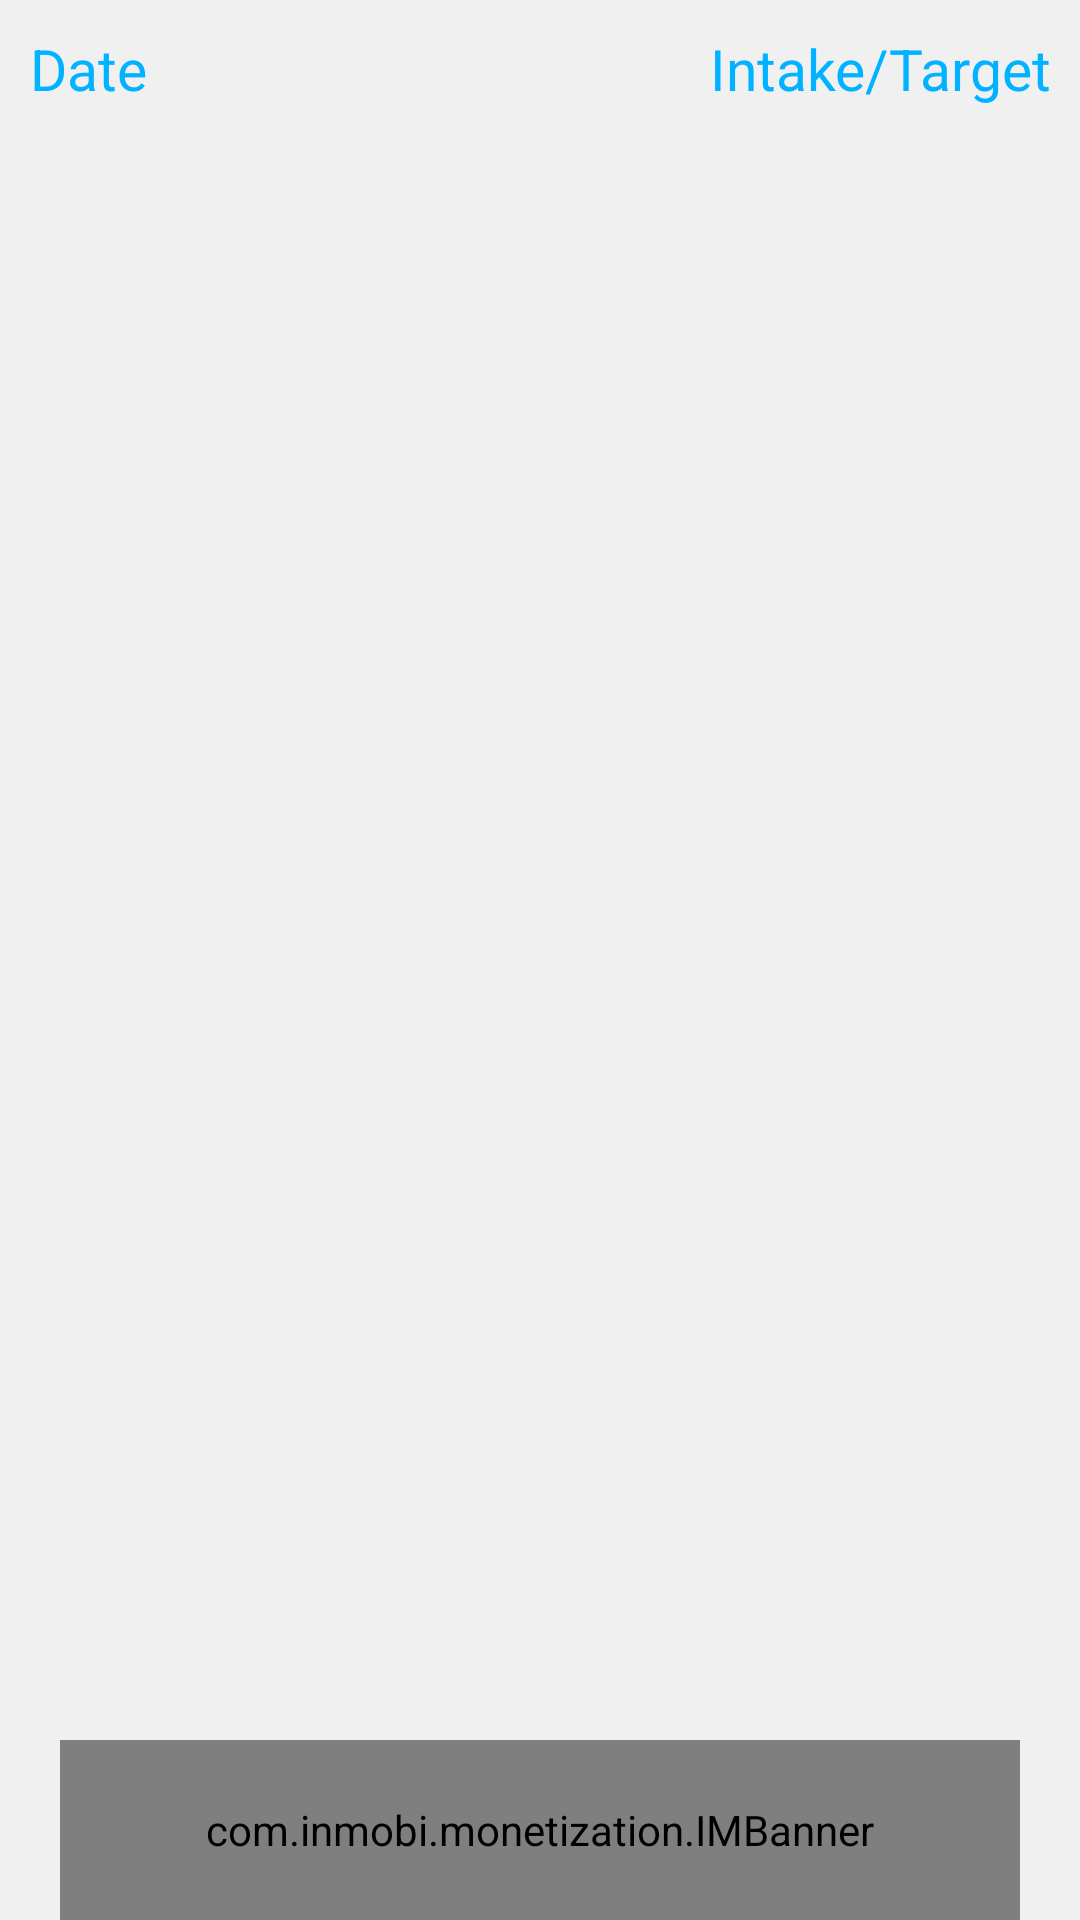

This screen was rendered from an Android layout file. Write that file and the resources it references.
<!-- AndroidManifest.xml: fallback theme Theme.MaterialComponents.DayNight.NoActionBar -->
<!-- res/layout/sqlview.xml -->
<?xml version="1.0" encoding="utf-8"?>
<android.support.v4.widget.DrawerLayout xmlns:android="http://schemas.android.com/apk/res/android"
    android:id="@+id/drawerLayout"
    android:layout_width="match_parent"
    android:layout_height="match_parent" >

    <FrameLayout
        xmlns:android="http://schemas.android.com/apk/res/android"
        xmlns:tools="http://schemas.android.com/tools"
        xmlns:ads="http://schemas.android.com/apk/res-auto"
        android:id="@+id/mainContent"
        android:layout_width="match_parent"
        android:layout_height="match_parent" >

        <LinearLayout
            android:layout_width="match_parent"
            android:layout_height="match_parent"
            android:background="#F0F0F0"
            android:orientation="vertical"
            >


        <LinearLayout
            android:layout_width="match_parent"
            android:layout_height="wrap_content"
            android:background="#F0F0F0"
            android:orientation="horizontal"
            android:paddingTop="10dp"
            android:paddingLeft="10dp"
            android:paddingRight="10dp"
            android:layout_weight="1"
            >

            <TextView
                android:id="@+id/datetext"
                android:layout_width="fill_parent"
                android:layout_height="40dp"
                android:text="@string/drinkLogDate"
                android:textColor="#00B2FF"
                android:textSize="19dp"
                android:gravity="left"
                android:layout_weight="1"
                />

            <TextView
                android:id="@+id/intakevstargettext"
                android:layout_width="fill_parent"
                android:layout_height="40dp"
                android:text="@string/drinkLogintaketarget"
                android:textColor="#00B2FF"
                android:layout_weight="1"
                android:textSize="19dp"
                android:gravity="right"
                />

            </LinearLayout>

        <LinearLayout
            android:layout_width="match_parent"
            android:layout_height="match_parent"
            android:background="#F0F0F0"
            android:layout_weight="7"
            android:orientation="vertical"
            android:padding="10dp" >

            <ListView
                android:id="@+id/list"
                android:layout_width="match_parent"
                android:layout_height="match_parent"
                android:divider="#00B2FF"
                android:dividerHeight="1dp" />

            <TextView
                android:id="@+id/empty"
                android:layout_width="wrap_content"
                android:layout_height="wrap_content"
                android:layout_gravity="center"
                android:padding="10dp"
                android:fontFamily="sans-serif-condensed"
                android:text="@string/noentry"
                android:textSize="22dp" />
        </LinearLayout>


            <com.inmobi.monetization.IMBanner
                android:layout_width="320dp"
                android:layout_height="60dp"
                android:id="@+id/banner"
                android:layout_gravity="center"
                adSize="15" appId="9a37b437c9504a2190126009f07b6a67" />

        </LinearLayout>
    </FrameLayout>

    <ListView
        android:id="@+id/drawerList"
        android:layout_width="240dp"
        android:layout_height="match_parent"
        android:layout_gravity="left"
        android:background="#FFFFFF" >
    </ListView>

</android.support.v4.widget.DrawerLayout>
<!-- resources referenced by this layout -->
<resources>
  <string name="drinkLogDate">Date</string>
  <string name="drinkLogintaketarget">Intake/Target</string>
  <string name="noentry">No Entries Yet</string>
</resources>
